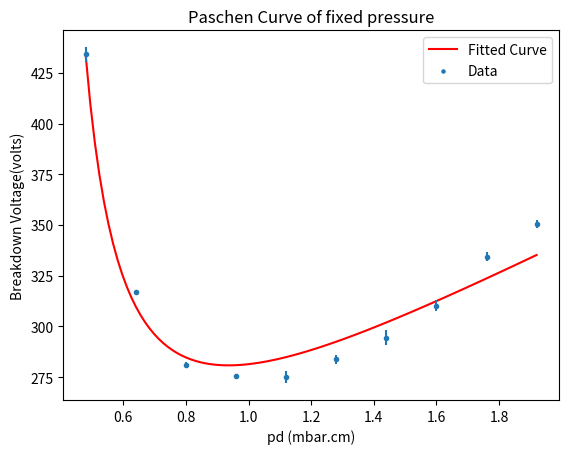

Python code for this plot:
import numpy as np
import matplotlib.pyplot as plt
from scipy.optimize import curve_fit


def func(x, b, a, c):
    return b*x/(np.log(a*x)-np.log(np.log(1 + 1.0/c)))

# experimental data
pres = 1.6e-1
dist = [12, 11, 10, 9, 8, 7, 6, 5, 4, 3]
pd = np.multiply(dist, pres)
volt = [350.5, 334.25, 310.25, 294.5, 283.75, 275, 275.5, 281.25, 316.75, 434]

# finding optimised B and C
popt, poct = curve_fit(func, pd, volt, p0=[300,20,0.02])
print(popt)
# the fitted curve
pd_model = np.linspace(min(pd), max(pd), 100)
volt_model = func(pd_model, popt[0], popt[1], popt[2])

# finding pd_min and v_min from the optimised function graph
v_min = min(volt_model)
volt_model_l = volt_model.tolist()
index = volt_model_l.index(v_min)
pd_min = pd_model[index]

b_graph = v_min/pd_min
print(b_graph)
a_graph = b_graph/15.76
print(a_graph)
gamma = 1/(np.exp(a_graph*pd_min/2.72)-1)
print(gamma)

# standard deviation
y_error = [1.91, 2.22, 2.63, 3.70, 2.06, 2.94, 0.58, 1.26, 0.5, 3.61]
plt.plot(pd_model, volt_model, color='red')
plt.scatter(pd, volt, s=5)
plt.errorbar(pd, volt, yerr=y_error, fmt='.')
plt.title('Paschen Curve of fixed pressure')
plt.xlabel('pd (mbar.cm)')
plt.ylabel('Breakdown Voltage(volts)')
plt.legend(['Fitted Curve', 'Data'])
plt.show()